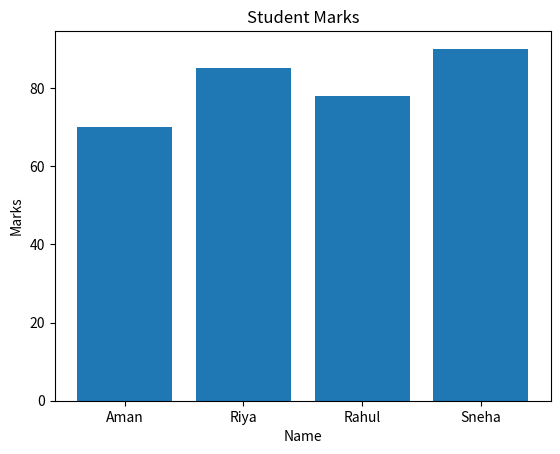

Python code for this plot:
import numpy as np
import pandas as pd
import matplotlib.pyplot as plt

# Create sample data using NumPy
data = {
    "Name": ["Aman", "Riya", "Rahul", "Sneha"],
    "Marks": np.array([70, 85, 78, 90])
}

# Create DataFrame using pandas
df = pd.DataFrame(data)

# Basic analysis
print("Data:\n", df)
print("\nAverage Marks:", np.mean(df["Marks"]))
print("Maximum Marks:", np.max(df["Marks"]))

# Plot using matplotlib
plt.bar(df["Name"], df["Marks"])
plt.title("Student Marks")
plt.xlabel("Name")
plt.ylabel("Marks")
plt.show()
